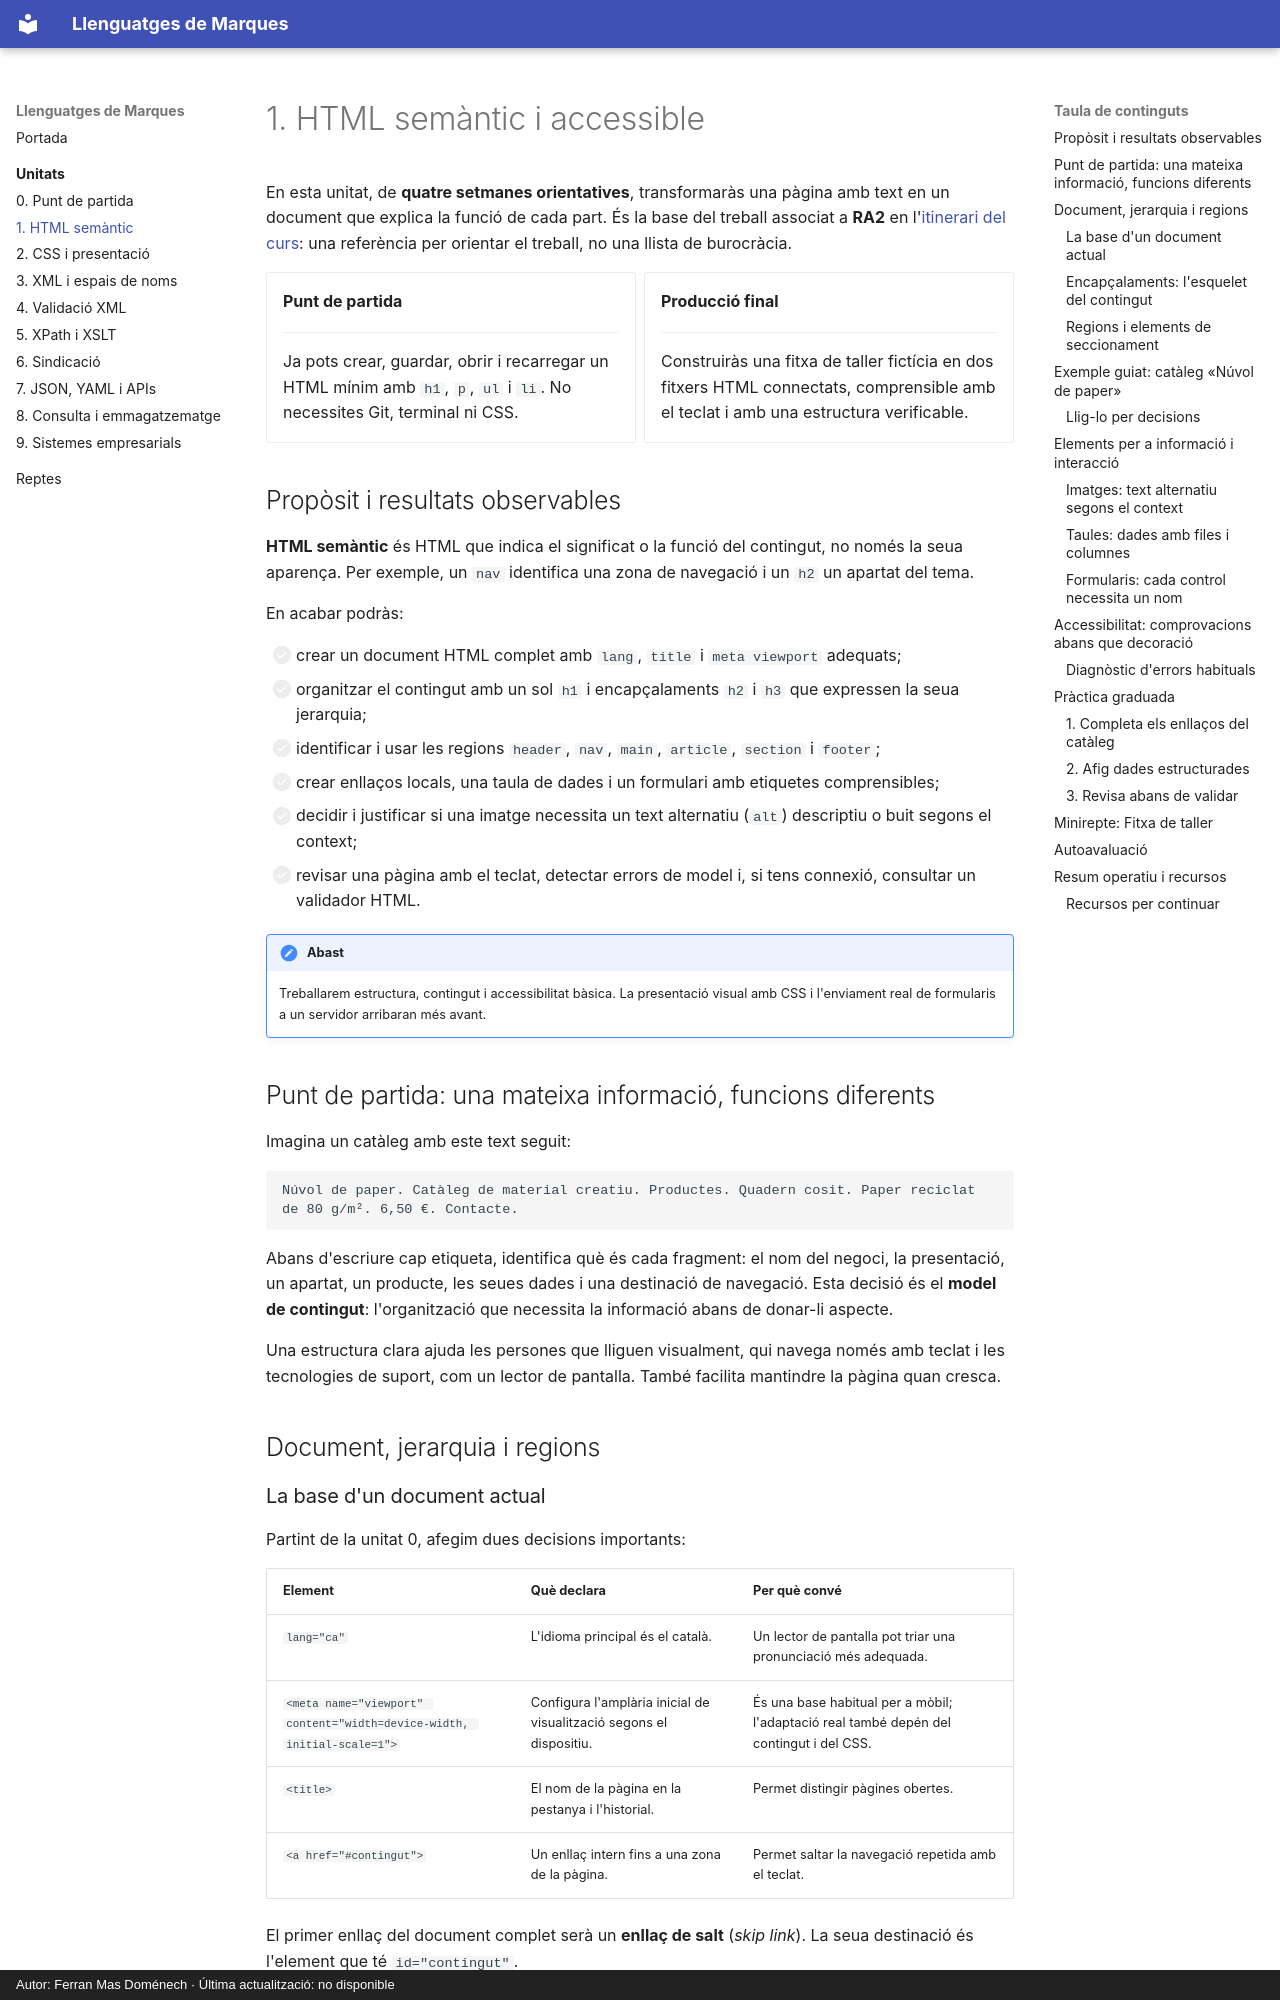

repository: fermasdo/apunts_llenguatges_de_marques · page: unitats/01-html-semantic/index.html · generator: mkdocs · copyright: Autor: Ferran Mas Doménech · Última actualització: no disponible

# 1. HTML semàntic i accessible

En esta unitat, de **quatre setmanes orientatives**, transformaràs una pàgina amb text en un document que explica la funció de cada part. És la base del treball associat a **RA2** en l'[itinerari del curs](index.md): una referència per orientar el treball, no una llista de burocràcia.

<div class="grid cards" markdown>

-   **Punt de partida**

    ---

    Ja pots crear, guardar, obrir i recarregar un HTML mínim amb `h1`, `p`, `ul` i `li`. No necessites Git, terminal ni CSS.

-   **Producció final**

    ---

    Construiràs una fitxa de taller fictícia en dos fitxers HTML connectats, comprensible amb el teclat i amb una estructura verificable.

</div>

## Propòsit i resultats observables

**HTML semàntic** és HTML que indica el significat o la funció del contingut, no només la seua aparença. Per exemple, un `nav` identifica una zona de navegació i un `h2` un apartat del tema.

En acabar podràs:

- [ ] crear un document HTML complet amb `lang`, `title` i `meta viewport` adequats;
- [ ] organitzar el contingut amb un sol `h1` i encapçalaments `h2` i `h3` que expressen la seua jerarquia;
- [ ] identificar i usar les regions `header`, `nav`, `main`, `article`, `section` i `footer`;
- [ ] crear enllaços locals, una taula de dades i un formulari amb etiquetes comprensibles;
- [ ] decidir i justificar si una imatge necessita un text alternatiu (`alt`) descriptiu o buit segons el context;
- [ ] revisar una pàgina amb el teclat, detectar errors de model i, si tens connexió, consultar un validador HTML.

!!! note "Abast"
    Treballarem estructura, contingut i accessibilitat bàsica. La presentació visual amb CSS i l'enviament real de formularis a un servidor arribaran més avant.

## Punt de partida: una mateixa informació, funcions diferents

Imagina un catàleg amb este text seguit:

```text
Núvol de paper. Catàleg de material creatiu. Productes. Quadern cosit. Paper reciclat de 80 g/m². 6,50 €. Contacte.
```

Abans d'escriure cap etiqueta, identifica què és cada fragment: el nom del negoci, la presentació, un apartat, un producte, les seues dades i una destinació de navegació. Esta decisió és el **model de contingut**: l'organització que necessita la informació abans de donar-li aspecte.

Una estructura clara ajuda les persones que lliguen visualment, qui navega només amb teclat i les tecnologies de suport, com un lector de pantalla. També facilita mantindre la pàgina quan cresca.

## Document, jerarquia i regions

### La base d'un document actual

Partint de la unitat 0, afegim dues decisions importants:

| Element | Què declara | Per què convé |
|---|---|---|
| `lang="ca"` | L'idioma principal és el català. | Un lector de pantalla pot triar una pronunciació més adequada. |
| `<meta name="viewport" content="width=device-width, initial-scale=1">` | Configura l'amplària inicial de visualització segons el dispositiu. | És una base habitual per a mòbil; l'adaptació real també depén del contingut i del CSS. |
| `<title>` | El nom de la pàgina en la pestanya i l'historial. | Permet distingir pàgines obertes. |
| `<a href="#contingut">` | Un enllaç intern fins a una zona de la pàgina. | Permet saltar la navegació repetida amb el teclat. |

El primer enllaç del document complet serà un **enllaç de salt** (*skip link*). La seua destinació és l'element que té `id="contingut"`.
